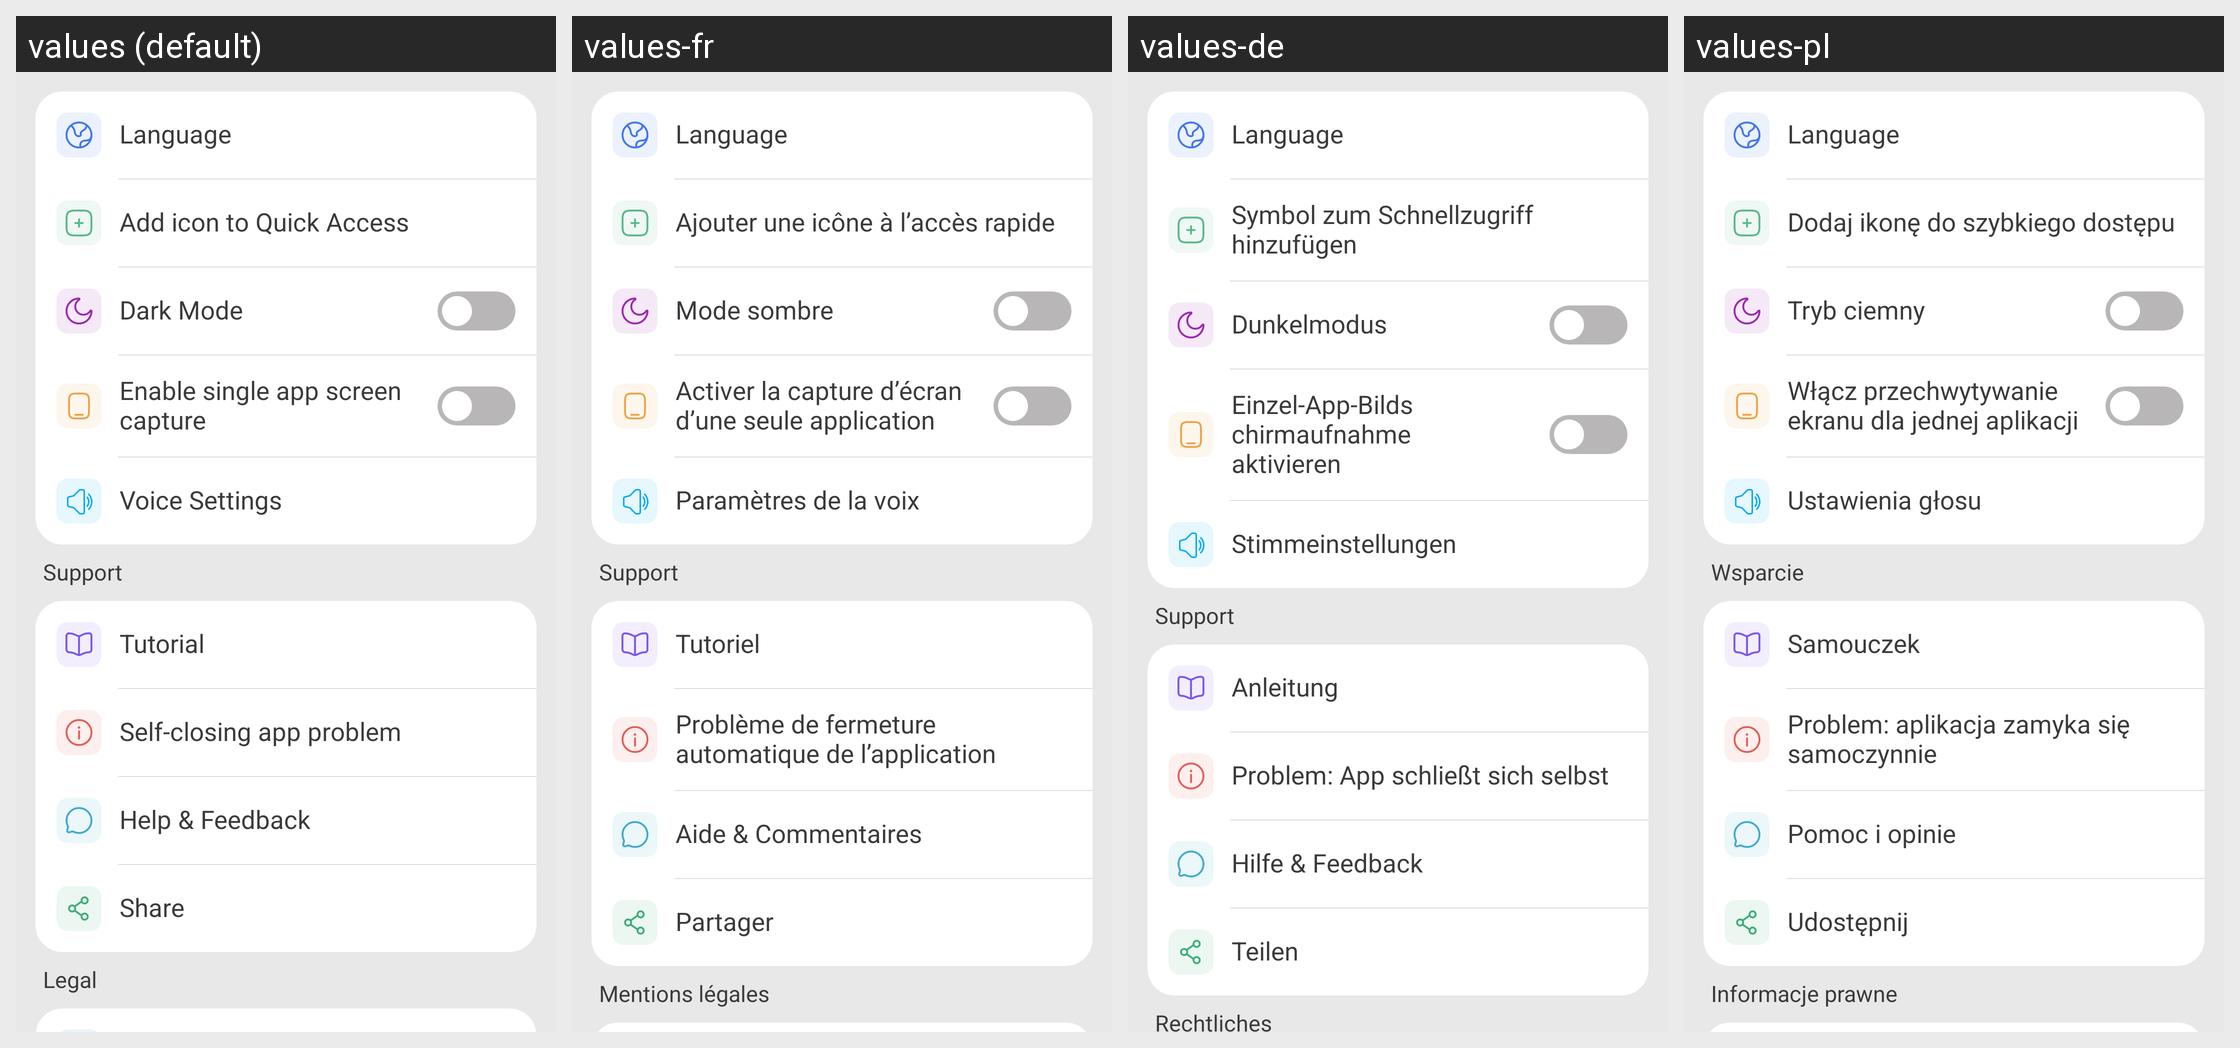

This grid shows one Android layout under several languages. Give, for every string resource on the screen, its name, the default text and each shown locale's text.
Android screen res/layout/fragment_settings.xml rendered under 4 locales, left to right: values (default), values-fr, values-de, values-pl. Device: Nexus 5 (rendered at 1080×1920; each locale shown at half size, 540×960, under a caption strip naming it); theme AppTheme.
Other locales in the repository, not shown: values-am, values-ar, values-az, values-bg, values-bn, values-bs, values-ca, values-cs, values-da, values-el, values-en-rGB, values-en-rIN, values-es, values-es-rUS, values-et, values-eu, values-fa, values-fi, values-fr-rCA, values-gl, values-gu, values-hi, values-hr, values-hu, values-in, values-it, values-iw, values-ja, values-ka, values-km, values-kn, values-ko, values-lv, values-mk, values-ml, values-ms, values-my, values-ne, values-nl, values-pt, values-pt-rBR, values-pt-rPT, values-ro, values-ru, values-sr, values-sv, values-ta, values-th, values-tl, values-tr, values-uk, values-ur, values-uz, values-vi, values-zh, values-zh-rCN, values-zh-rHK, values-zh-rTW.
Strings drawn on this screen, with the default value and each locale's value (text and hints the layout hard-codes, and strings that could not be matched under every locale, appear in the picture but are not listed):

add_shortcut
  values: Add icon to Quick Access
  values-fr: Ajouter une icône à l’accès rapide
  values-de: Symbol zum Schnellzugriff hinzufügen
  values-pl: Dodaj ikonę do szybkiego dostępu

drak_mode
  values: Dark Mode
  values-fr: Mode sombre
  values-de: Dunkelmodus
  values-pl: Tryb ciemny

enable_option_single_app
  values: Enable single app screen capture
  values-fr: Activer la capture d’écran d’une seule application
  values-de: Einzel-App-Bildschirmaufnahme aktivieren
  values-pl: Włącz przechwytywanie ekranu dla jednej aplikacji

tts_settings
  values: Voice Settings
  values-fr: Paramètres de la voix
  values-de: Stimmeinstellungen
  values-pl: Ustawienia głosu

support
  values: Support
  values-fr: Support
  values-de: Support
  values-pl: Wsparcie

tutorial
  values: Tutorial
  values-fr: Tutoriel
  values-de: Anleitung
  values-pl: Samouczek

fix_icon_disappear
  values: Self-closing app problem
  values-fr: Problème de fermeture automatique de l’application
  values-de: Problem: App schließt sich selbst
  values-pl: Problem: aplikacja zamyka się samoczynnie

help_feedback
  values: Help & Feedback
  values-fr: Aide & Commentaires
  values-de: Hilfe & Feedback
  values-pl: Pomoc i opinie

share
  values: Share
  values-fr: Partager
  values-de: Teilen
  values-pl: Udostępnij

Legal
  values: Legal
  values-fr: Mentions légales
  values-de: Rechtliches
  values-pl: Informacje prawne
